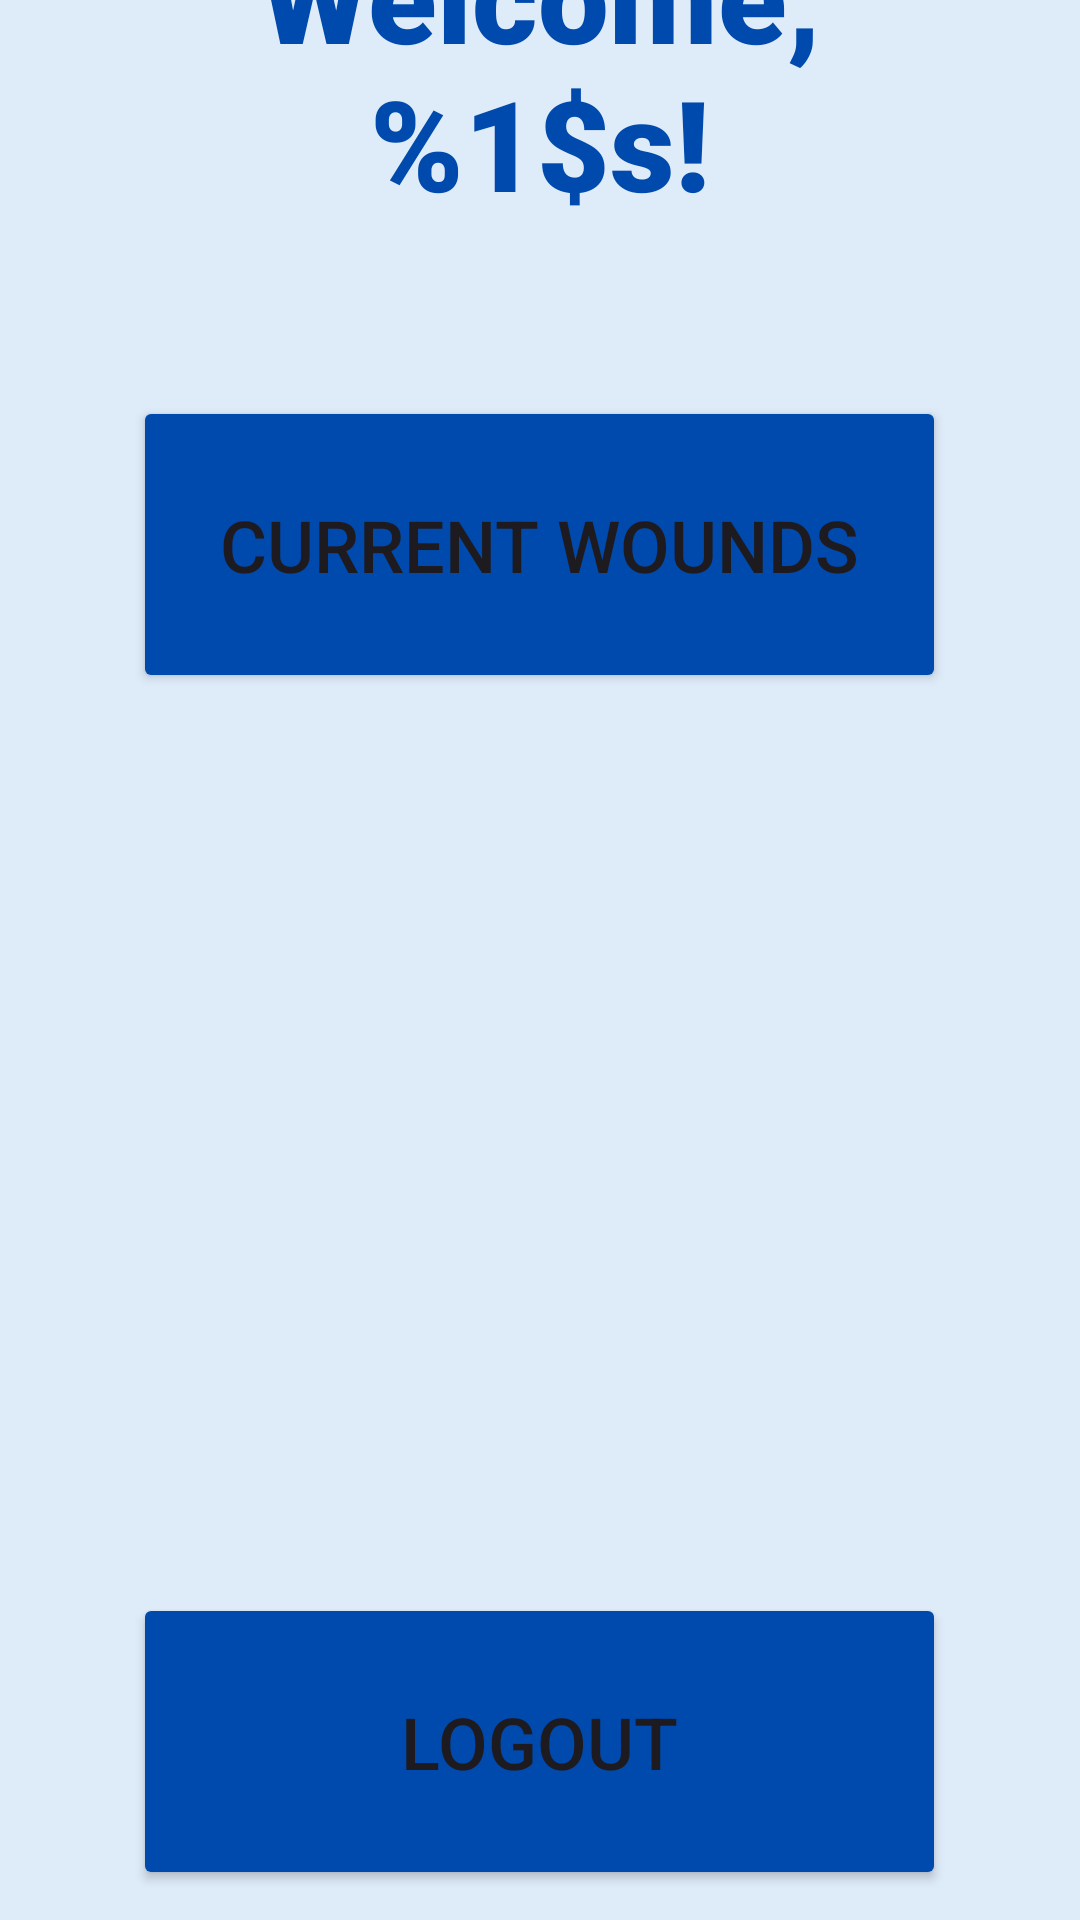

Layout XML and referenced resources for this Android screen:
<!-- AndroidManifest.xml: application theme Theme.RemotePDT -->
<!-- res/layout/activity_welcome.xml -->
<?xml version="1.0" encoding="utf-8"?>
<LinearLayout xmlns:android="http://schemas.android.com/apk/res/android"
    xmlns:app="http://schemas.android.com/apk/res-auto"
    xmlns:tools="http://schemas.android.com/tools"
    android:layout_width="match_parent"
    android:layout_height="match_parent"
    android:background="#DEEBF9"
    android:gravity="center"
    android:orientation="vertical"
    tools:context=".Instruction1Activity">

    
    <TextView
        android:id="@+id/welcomeTitle"
        android:layout_width="256dp"
        android:layout_height="122dp"
        android:fontFamily="sans-serif-black"
        android:text="@string/welcome_title"
        android:textAlignment="center"
        android:textColor="#004AAD"
        android:textSize="42sp"
        android:textStyle="bold"
        android:translationY="-190dp" />

    
    <Button
        android:id="@+id/btnCurrentWounds"
        android:layout_width="271dp"
        android:layout_height="99dp"
        android:backgroundTint="#004AAD"
        android:text="Current Wounds"
        android:textSize="24sp"
        android:translationY="-150dp"
        app:cornerRadius="8dp" />

    
    <Button
        android:id="@+id/btnLogout"
        android:layout_width="271dp"
        android:layout_height="99dp"
        android:backgroundTint="#004AAD"
        android:text="Logout"
        android:textSize="24sp"
        android:translationY="150dp"
        app:cornerRadius="8dp" />

</LinearLayout>
<!-- resources referenced by this layout -->
<resources>
  <string name="welcome_title">Welcome, %1$s!</string>
  <style name="Theme.RemotePDT" parent="Base.Theme.RemotePDT" />
  <style name="Base.Theme.RemotePDT" parent="Theme.Material3.DayNight.NoActionBar">
          
          
      </style>
</resources>
